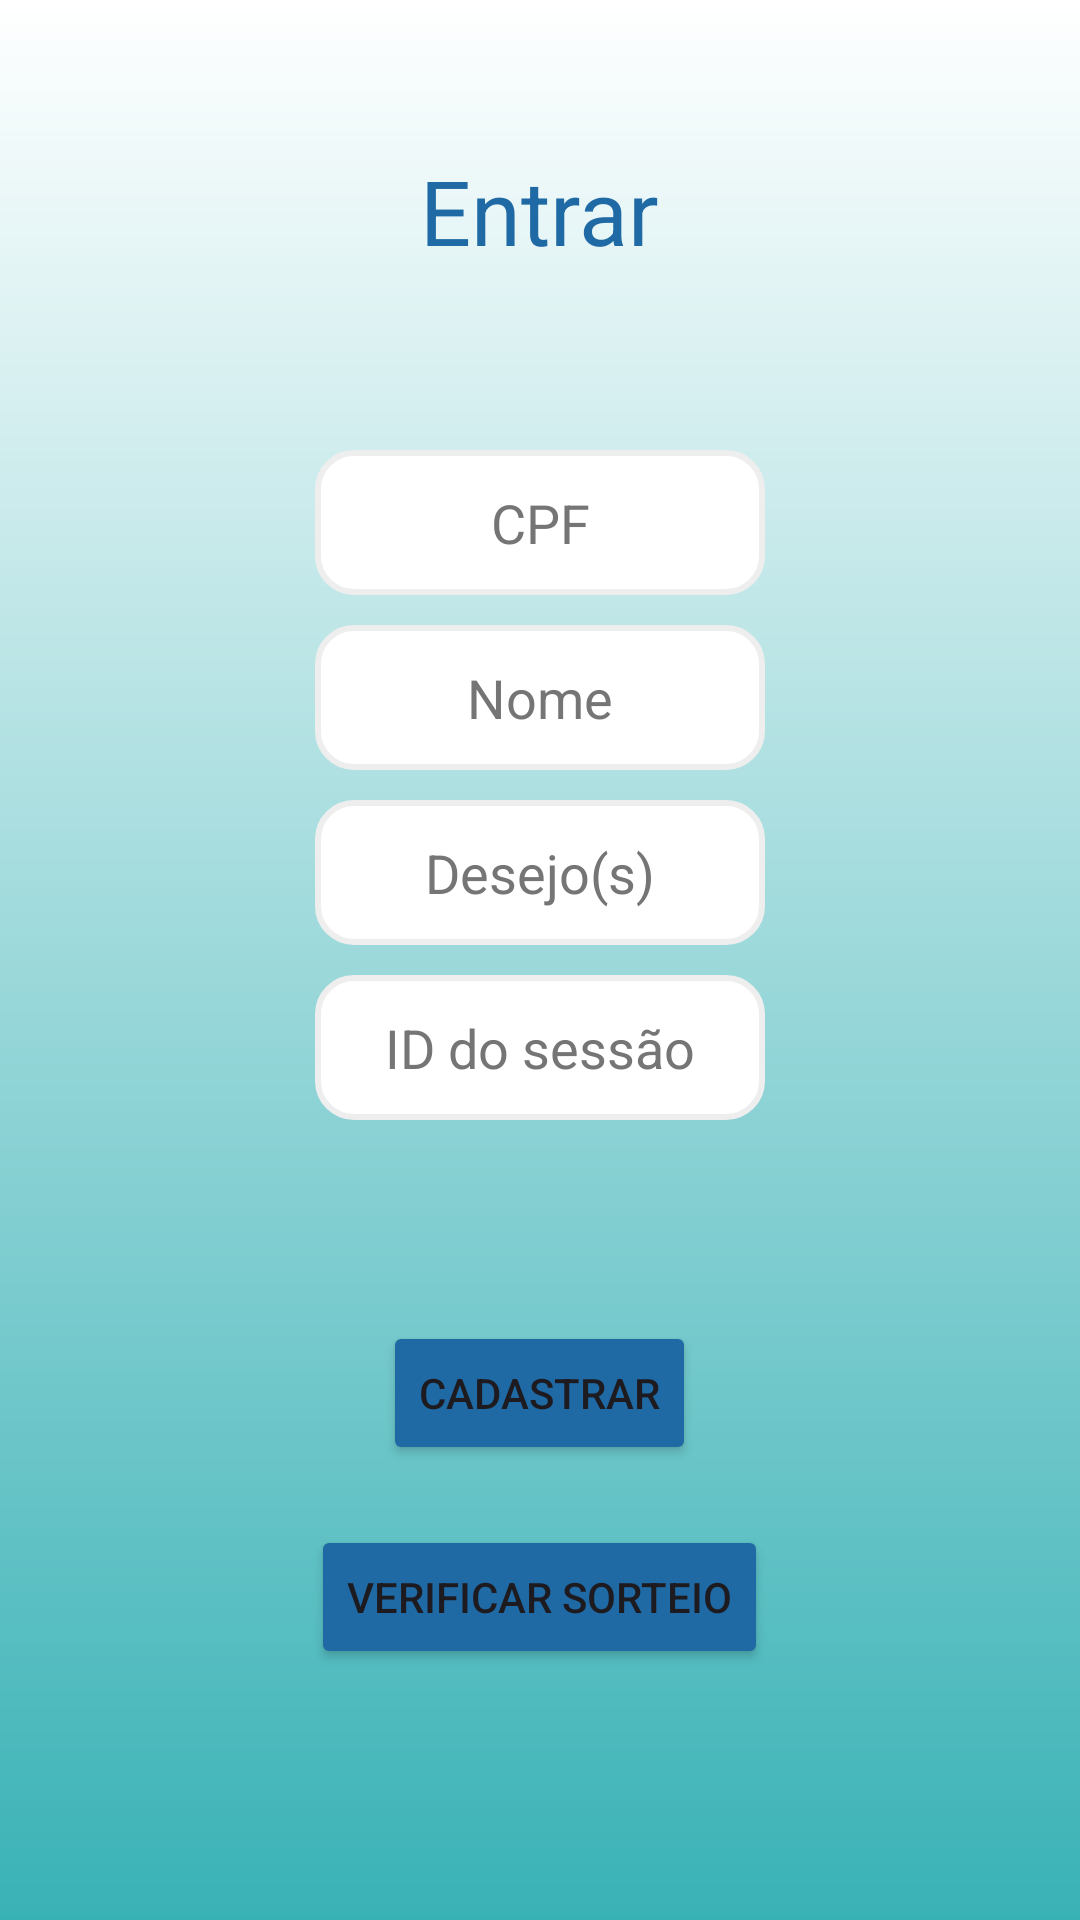

Android layout source for this screen:
<!-- AndroidManifest.xml: application theme Theme.AmigoSecretoGuest -->
<!-- res/layout/fragment_home.xml -->
<?xml version="1.0" encoding="utf-8"?>
<RelativeLayout xmlns:android="http://schemas.android.com/apk/res/android"
    xmlns:tools="http://schemas.android.com/tools"
    android:layout_width="match_parent"
    android:layout_height="match_parent"
    style="@style/layout"
    android:orientation="vertical"
    tools:context=".Home">

    <TextView
        style="@style/text"
        android:text="@string/SingIn"/>

    <EditText
        android:id="@+id/cpf_edit"
        style="@style/editTextStyle"
        android:layout_marginTop="150dp"
        android:autofillHints=""
        android:hint="@string/cpf_Text"
        android:inputType="number"
        android:maxLength="14"
        />

    <EditText
        android:id="@+id/nome_edit"
        style="@style/editTextStyle"
        android:layout_below="@+id/cpf_edit"
        android:autofillHints=""
        android:hint="@string/nome_Text"
        android:inputType="textCapWords|textPersonName"
        android:maxLength="25"
        android:digits="ABCDEFGHIJKLMNOPQRSTUVWXYZÃÇabcdefghijklmnopqrstuvwxyzãç"
        />

    <EditText
        android:id="@+id/desejo_edit"
        style="@style/editTextStyle"
        android:layout_below="@+id/nome_edit"
        android:autofillHints=""
        android:hint="@string/desejo_Text"
        android:inputType="textPersonName"
        android:maxLength="35" />

    <EditText
        android:id="@+id/gameId"
        style="@style/editTextStyle"
        android:layout_below="@+id/desejo_edit"
        android:autofillHints=""
        android:hint="@string/sessionid_text"
        android:maxLength="11"
        android:inputType="textCapCharacters" />

    <TextView
        android:id="@+id/status"
        style="@style/status"
        android:layout_below="@+id/gameId"
        android:text=""
        android:textAlignment="center" />

    <Button
        android:id="@+id/cadastrar"
        style="@style/ButtonStyle"
        android:layout_below="@+id/status"
        android:layout_marginTop="20dp"
        android:text="@string/cadastrar_text" />

    <Button
        android:id="@+id/verificar"
        style="@style/ButtonStyle"
        android:layout_below="@+id/cadastrar"
        android:text="@string/verificar_Text" />

</RelativeLayout>
<!-- resources referenced by this layout -->
<resources>
  <string name="SingIn">Entrar</string>
  <string name="cadastrar_text">Cadastrar</string>
  <string name="cpf_Text">CPF</string>
  <string name="desejo_Text">Desejo(s)</string>
  <string name="nome_Text">Nome</string>
  <string name="sessionid_text">ID do sessão</string>
  <string name="verificar_Text">Verificar sorteio</string>
  <style name="ButtonStyle">
          <item name="android:layout_height">wrap_content</item>
          <item name="android:layout_width">wrap_content</item>
          <item name="android:layout_centerHorizontal">true</item>
          <item name="android:layout_marginTop">20dp</item>
          <item name="backgroundTint">@color/blue</item>
      </style>
  <style name="editTextStyle">
          <item name="android:layout_height">wrap_content</item>
          <item name="android:layout_width">wrap_content</item>
          <item name="android:layout_centerHorizontal">true</item>
          <item name="android:layout_marginTop">10dp</item>
          <item name="android:background">@drawable/edittext_rounded_corners</item>
          <item name="android:maxLines">1</item>
          <item name="android:padding">12dp</item>
          <item name="android:textAlignment">center</item>
          <item name="android:minWidth">150dp</item>
          <item name="android:textColorHint">#757575</item>
  
      </style>
  <style name="layout">
          <item name="android:background">@drawable/background_day</item>
      </style>
  <style name="status">
          <item name="android:textColor">@color/white</item>
          <item name="android:layout_height">wrap_content</item>
          <item name="android:layout_width">wrap_content</item>
          <item name="android:layout_centerHorizontal">true</item>
          <item name="android:layout_marginTop">20dp</item>
          <item name="android:textSize">20sp</item>
      </style>
  <style name="text">
          <item name="android:textColor">@color/blue</item>
          <item name="android:layout_height">wrap_content</item>
          <item name="android:layout_width">wrap_content</item>
          <item name="android:layout_centerHorizontal">true</item>
          <item name="android:layout_marginTop">50dp</item>
          <item name="android:textSize">30sp</item>
      </style>
  <style name="Theme.AmigoSecretoGuest" parent="Base.Theme.AmigoSecretoGuest" />
  <color name="blue">#1F6AA4</color>
  <!-- drawable edittext_rounded_corners (drawable) -->
  <?xml version="1.0" encoding="utf-8"?>
  <selector xmlns:android="http://schemas.android.com/apk/res/android">
      <item>
          <shape android:shape="rectangle">
              <solid android:color="#fff"/> 
              <corners android:radius="12dp"/> 
              <stroke android:color="#eee" android:width="2dp"/> 
              <padding android:bottom="8dp" android:left="8dp" android:right="8dp" android:top="8dp"/>
          </shape>
      </item>
  </selector>
  <!-- drawable background_day (drawable) -->
  <?xml version="1.0" encoding="utf-8"?>
  <shape xmlns:android="http://schemas.android.com/apk/res/android">
      <gradient
          android:startColor="@color/white"
          android:endColor="@color/backgroundDayBlue"
          android:angle="270"
          />
  </shape>
  <color name="white">#FFFFFFFF</color>
  <style name="Base.Theme.AmigoSecretoGuest" parent="Theme.Material3.DayNight.NoActionBar">
          <item name="android:statusBarColor">@android:color/white</item>
          <item name="android:windowLightStatusBar">true</item>
          <item name="android:navigationBarColor">#39B2B6</item>
      </style>
  <color name="backgroundDayBlue">#39B2B6</color>
</resources>
